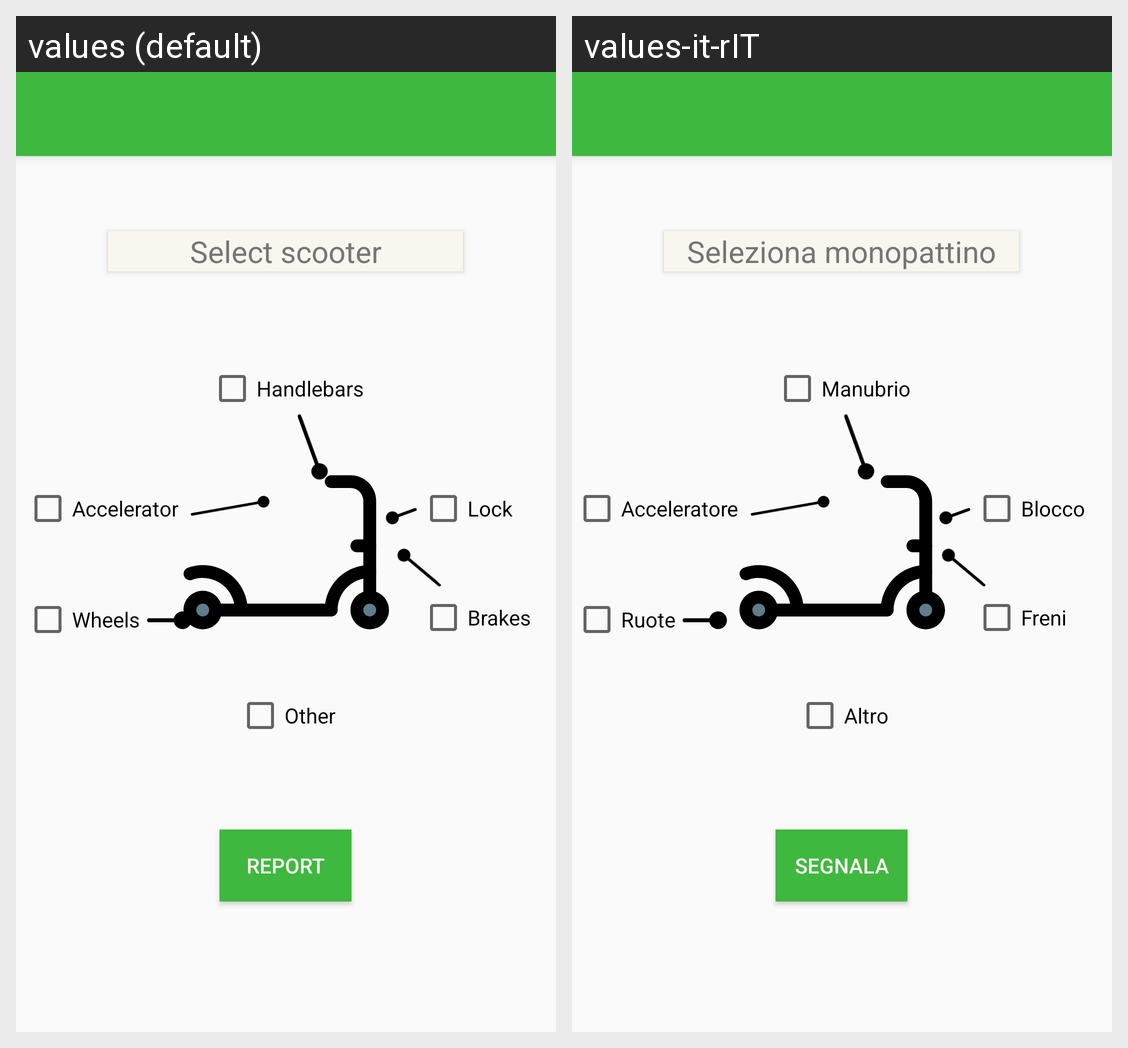

Strings drawn on this Android screen and how each of the app's shown locales translates them:
Android screen res/layout/activity_report.xml rendered under 2 locales, left to right: values (default), values-it-rIT. Device: Nexus 5 (rendered at 1080×1920; each locale shown at half size, 540×960, under a caption strip naming it); theme AppTheme.NoActionBar.
Strings drawn on this screen, with the default value and each locale's value (text and hints the layout hard-codes, and strings that could not be matched under every locale, appear in the picture but are not listed):

id_scooter
  values: Select scooter
  values-it-rIT: Seleziona monopattino

titleBrakes
  values: Brakes
  values-it-rIT: Freni

titleHandlebars
  values: Handlebars
  values-it-rIT: Manubrio

titleWheels
  values: Wheels
  values-it-rIT: Ruote

title_lock
  values: Lock
  values-it-rIT: Blocco

title_other
  values: Other
  values-it-rIT: Altro

title_accelerator
  values: Accelerator
  values-it-rIT: Acceleratore

report
  values: Report
  values-it-rIT: Segnala
